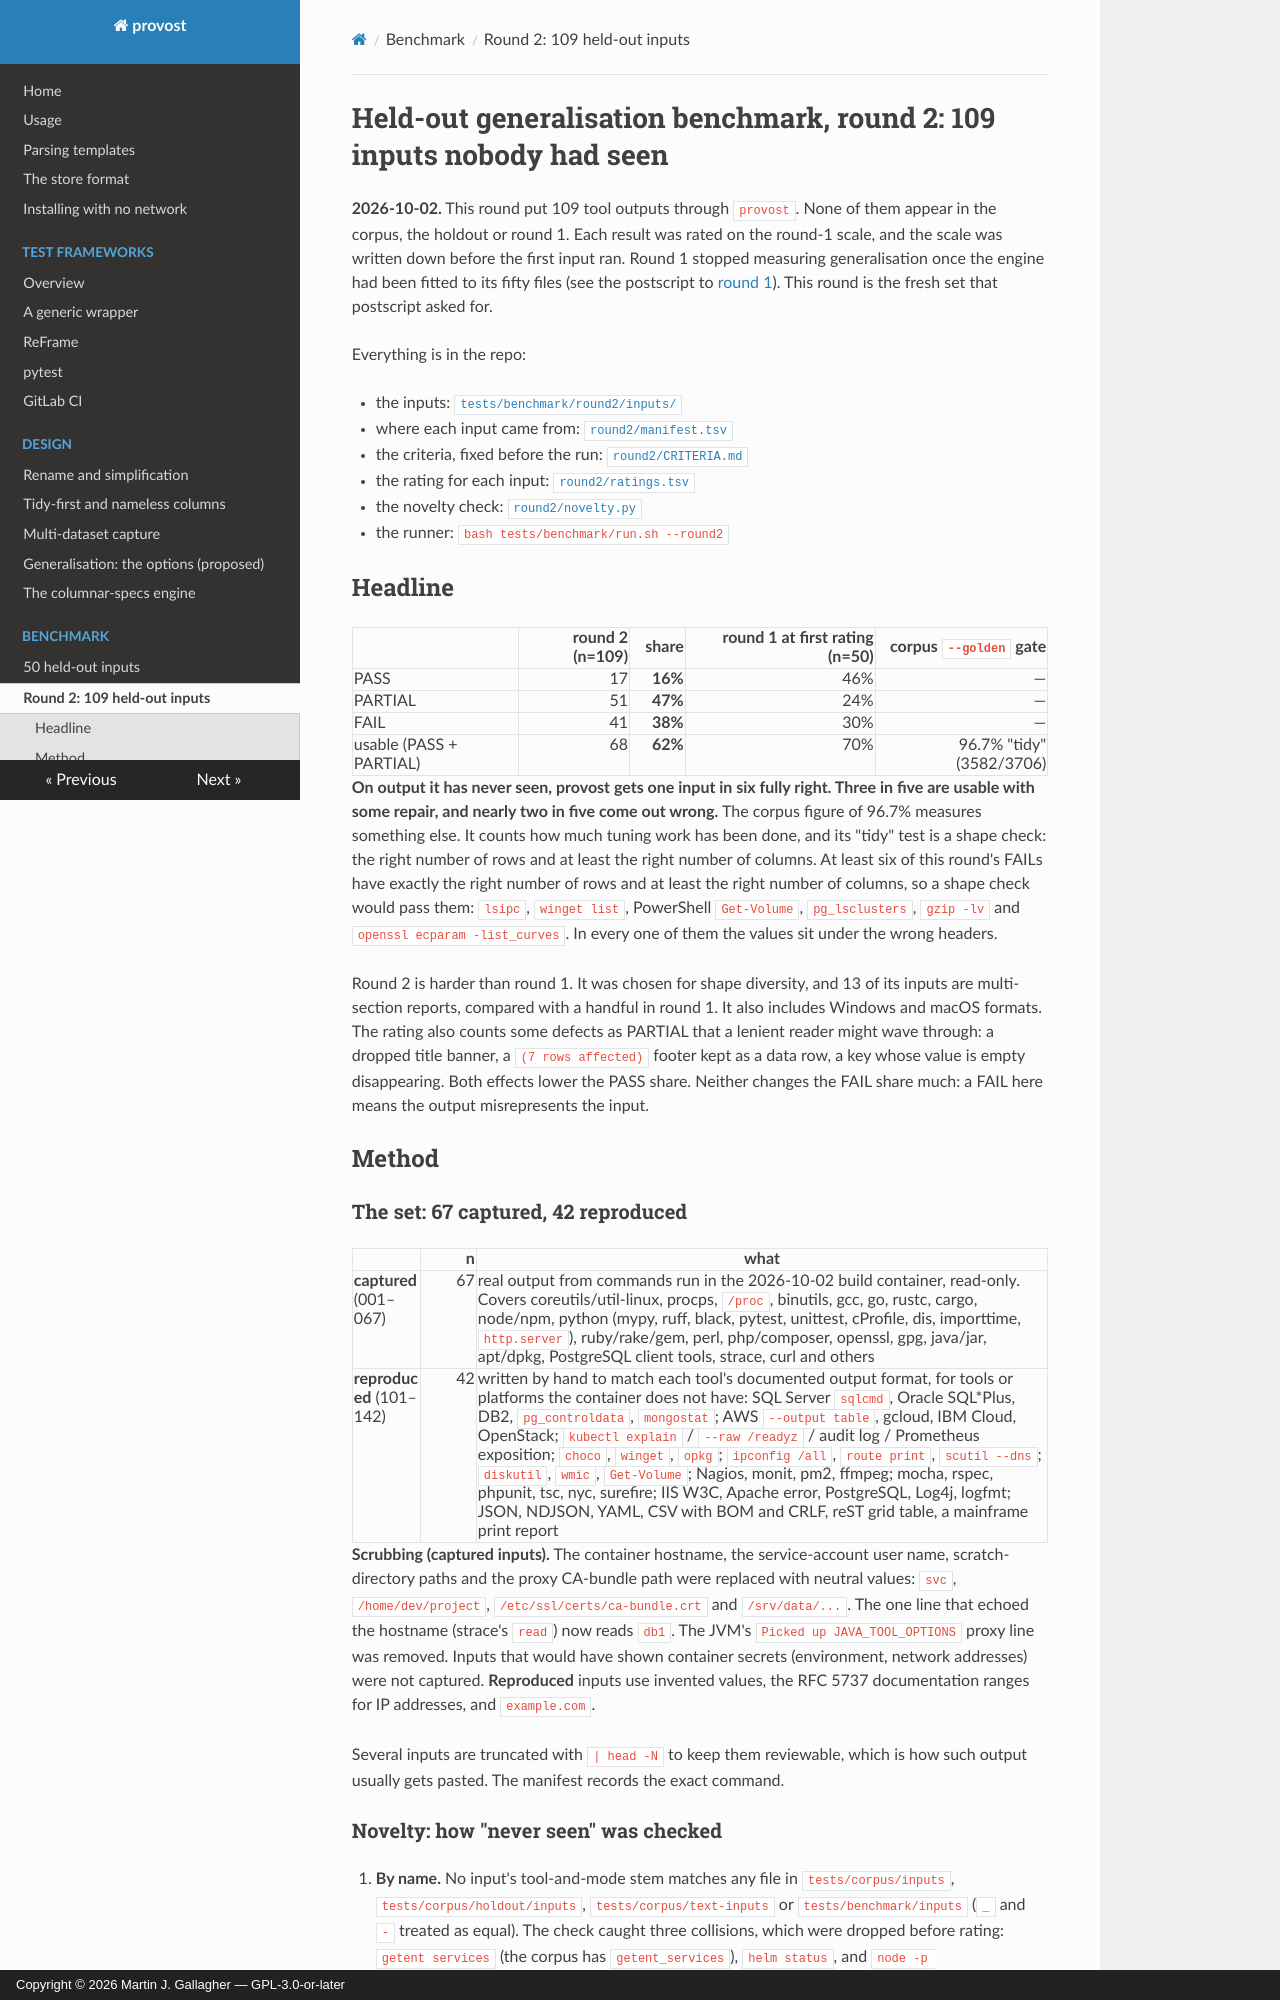

repository: MartinGallagher-code/provost · page: benchmark-2026-10-02-generalisation-round2/index.html · generator: mkdocs · copyright: Copyright © 2026 Martin J. Gallagher — GPL-3.0-or-later

# Held-out generalisation benchmark, round 2: 109 inputs nobody had seen

**2026-10-02.** This round put 109 tool outputs through `provost`. None of them
appear in the corpus, the holdout or round 1. Each result was rated on the
round-1 scale, and the scale was written down before the first input ran.
Round 1 stopped measuring generalisation once the engine had been fitted to its
fifty files (see the postscript to
[round 1](benchmark-2026-08-12-generalisation.md)). This round is the fresh
set that postscript asked for.

Everything is in the repo:

- the inputs:
  [`tests/benchmark/round2/inputs/`](https://github.com/MartinGallagher-code/provost/blob/main/tests/benchmark/round2/inputs)
- where each input came from:
  [`round2/manifest.tsv`](https://github.com/MartinGallagher-code/provost/blob/main/tests/benchmark/round2/manifest.tsv)
- the criteria, fixed before the run:
  [`round2/CRITERIA.md`](https://github.com/MartinGallagher-code/provost/blob/main/tests/benchmark/round2/CRITERIA.md)
- the rating for each input:
  [`round2/ratings.tsv`](https://github.com/MartinGallagher-code/provost/blob/main/tests/benchmark/round2/ratings.tsv)
- the novelty check:
  [`round2/novelty.py`](https://github.com/MartinGallagher-code/provost/blob/main/tests/benchmark/round2/novelty.py)
- the runner: `bash tests/benchmark/run.sh --round2`

## Headline

| | round 2 (n=109) | share | round 1 at first rating (n=50) | corpus `--golden` gate |
|---|---:|---:|---:|---:|
| PASS | 17 | **16%** | 46% | — |
| PARTIAL | 51 | **47%** | 24% | — |
| FAIL | 41 | **38%** | 30% | — |
| usable (PASS + PARTIAL) | 68 | **62%** | 70% | 96.7% "tidy" (3582/3706) |

**On output it has never seen, provost gets one input in six fully right.
Three in five are usable with some repair, and nearly two in five come out
wrong.** The corpus figure of 96.7% measures something else. It counts how
much tuning work has been done, and its "tidy" test is a shape check: the
right number of rows and at least the right number of columns. At least six of
this round's FAILs have exactly the right number of rows and at least the
right number of columns, so a shape check would pass them: `lsipc`,
`winget list`, PowerShell `Get-Volume`, `pg_lsclusters`, `gzip -lv` and
`openssl ecparam -list_curves`. In every one of them the values sit under the
wrong headers.

Round 2 is harder than round 1. It was chosen for shape diversity, and 13 of
its inputs are multi-section reports, compared with a handful in round 1. It
also includes Windows and macOS formats. The rating also counts some defects
as PARTIAL that a lenient reader might wave through: a dropped title banner, a
`(7 rows affected)` footer kept as a data row, a key whose value is empty
disappearing. Both effects lower the PASS share. Neither changes the FAIL
share much: a FAIL here means the output misrepresents the input.

## Method
